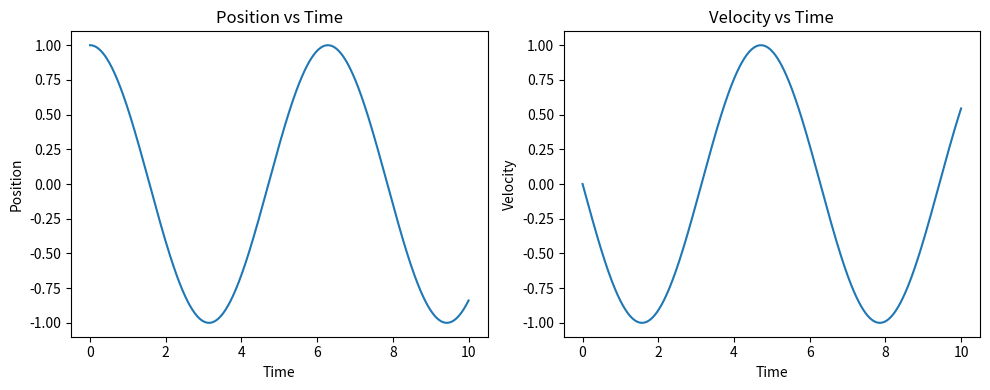

Source code (Python):
import numpy as np
import matplotlib.pyplot as plt

def harmonic_oscillator(x0, v0, k, m, t_end, dt):
    # Initialize arrays to store position and velocity
    t = np.arange(0, t_end + dt, dt)
    num_steps = len(t)
    x = np.zeros(num_steps)
    v = np.zeros(num_steps)

    # Set initial conditions
    x[0] = x0
    v[0] = v0

    # Predictor-Corrector method
    for i in range(1, num_steps):
        # Predictor step
        x_pred = x[i-1] + dt * v[i-1]
        v_pred = v[i-1] - dt * (k/m) * x[i-1]
        
        # Corrector step
        x[i] = x[i-1] + dt * 0.5 * (v[i-1] + v_pred)
        v[i] = v[i-1] - dt * 0.5 * (k/m) * (x[i-1] + x_pred)

    return t, x, v

# Parameters
x0 = 1.0  # Initial position
v0 = 0.0  # Initial velocity
k = 1.0   # Spring constant
m = 1.0   # Mass
t_end = 10.0  # End time
dt = 0.01    # Time step

# Solve the differential equation
t, x, v = harmonic_oscillator(x0, v0, k, m, t_end, dt)

# Plot the position and velocity as functions of time
plt.figure(figsize=(10, 4))
plt.subplot(1, 2, 1)
plt.plot(t, x)
plt.xlabel('Time')
plt.ylabel('Position')
plt.title('Position vs Time')

plt.subplot(1, 2, 2)
plt.plot(t, v)
plt.xlabel('Time')
plt.ylabel('Velocity')
plt.title('Velocity vs Time')

plt.tight_layout()
plt.show()
